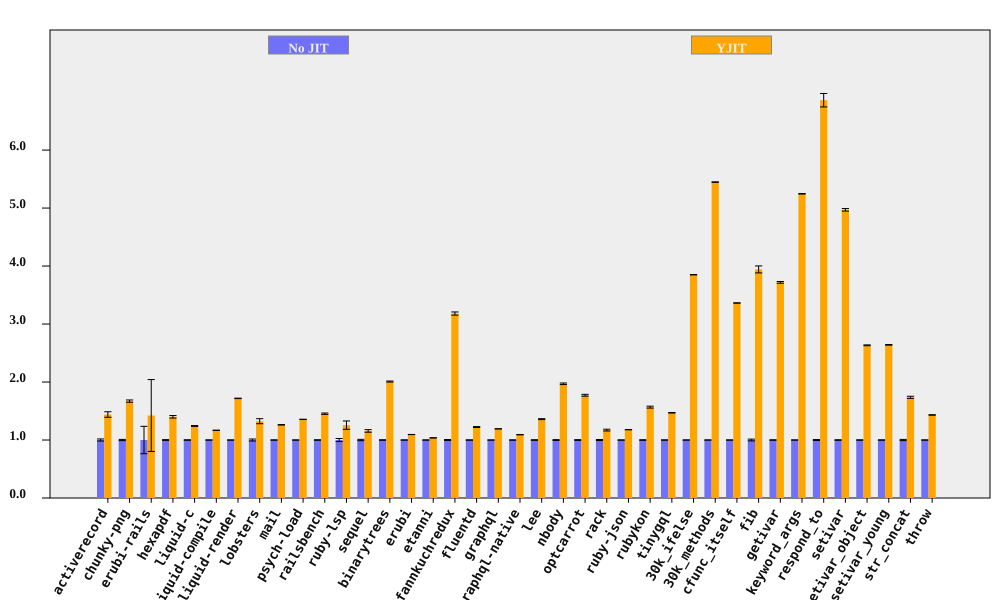

Values plotted in this chart, from the file beside it:
bench, No JIT (ms), No JIT RSD, YJIT (ms), YJIT RSD, YJIT spd, YJIT spd RSD, % in YJIT
activerecord, 206.7, 1.789, 143.6, 2.774, 1.44, 3.301, 99.96
chunky-png, 2542, 1.063, 1521, 0.4831, 1.671, 1.168, 99.99
erubi-rails, 68.62, 23.62, 48.23, 36.58, 1.423, 43.54, 97.37
hexapdf, 8439, 0.6891, 6026, 1.391, 1.4, 1.552, 93.91
liquid-c, 228.4, 0.3865, 183.9, 0.4466, 1.242, 0.5906, 99.74
liquid-compile, 207.2, 0.08139, 177.4, 0.08627, 1.168, 0.1186, 99.95
liquid-render, 556.5, 0.126, 323.9, 0.1968, 1.718, 0.2337, 99.86
lobsters, 3078, 1.685, 2324, 2.8, 1.324, 3.268, 98.51
mail, 458, 0.1811, 363, 0.22, 1.262, 0.2849, 99.89
psych-load, 7571, 0.1061, 5582, 0.1058, 1.356, 0.1498, 100
railsbench, 7431, 0.4008, 5111, 0.6974, 1.454, 0.8043, 99.55
ruby-lsp, 206.3, 2.662, 164.2, 5.064, 1.257, 5.721, 93.36
sequel, 224.1, 1.169, 193.8, 1.501, 1.157, 1.902, 99.92
binarytrees, 1028, 0.4257, 512, 0.1154, 2.008, 0.441, 100
erubi, 665.3, 0.1443, 607.7, 0.03491, 1.095, 0.1485, 99.99
etanni, 905.5, 0.1573, 873.3, 0.1083, 1.037, 0.1909, 99.98
fannkuchredux, 5947, 0.8555, 1870, 0.08374, 3.181, 0.8596, 90.92
fluentd, 5761, 0.2431, 4707, 0.5966, 1.224, 0.6442, 99.98
graphql, 10644, 0.1076, 8926, 0.02006, 1.192, 0.1095, 99.63
graphql-native, 1291, 0.2035, 1182, 0.0712, 1.092, 0.2156, 99.94
lee, 3426, 0.5395, 2519, 0.2692, 1.36, 0.603, 99.98
nbody, 334.9, 0.6818, 170, 0.05276, 1.97, 0.6838, 100
optcarrot, 17293, 0.6281, 9759, 0.6433, 1.772, 0.8991, 99.5
rack, 465.1, 0.8811, 397.3, 0.9908, 1.171, 1.326, 99.73
ruby-json, 9843, 0.1888, 8353, 0.04133, 1.178, 0.1933, 100
rubykon, 33946, 0.4822, 21662, 0.9338, 1.567, 1.051, 99.95
tinygql, 3043, 0.2438, 2071, 0.11, 1.469, 0.2674, 99.99
30k_ifelse, 6794, 0.0455, 1765, 0.0381, 3.85, 0.05934, 99.99
30k_methods, 19856, 0.05964, 3645, 0.06166, 5.448, 0.08578, 99.99
cfunc_itself, 284.7, 0.06703, 84.66, 0.01723, 3.363, 0.06921, 100
fib, 575.8, 1.53, 146.1, 0.006179, 3.942, 1.53, 100
getivar, 247.6, 0.3952, 66.57, 0.01071, 3.719, 0.3953, 97.88
keyword_args, 674.6, 0.09248, 128.6, 0.01712, 5.246, 0.09405, 100
respond_to, 747.1, 0.8015, 108.9, 1.488, 6.86, 1.69, 100
setivar, 190.3, 0.4381, 38.29, 0.0143, 4.97, 0.4384, 98.73
setivar_object, 303.6, 0.2732, 115.3, 0.007082, 2.633, 0.2733, 95.69
setivar_young, 304.6, 0.2043, 115.3, 0.04058, 2.641, 0.2083, 95.69
str_concat, 168.8, 1.048, 97.26, 0.1905, 1.736, 1.065, 99.97
throw, 70.64, 0.2006, 49.32, 0.2195, 1.432, 0.2973, 99.99
